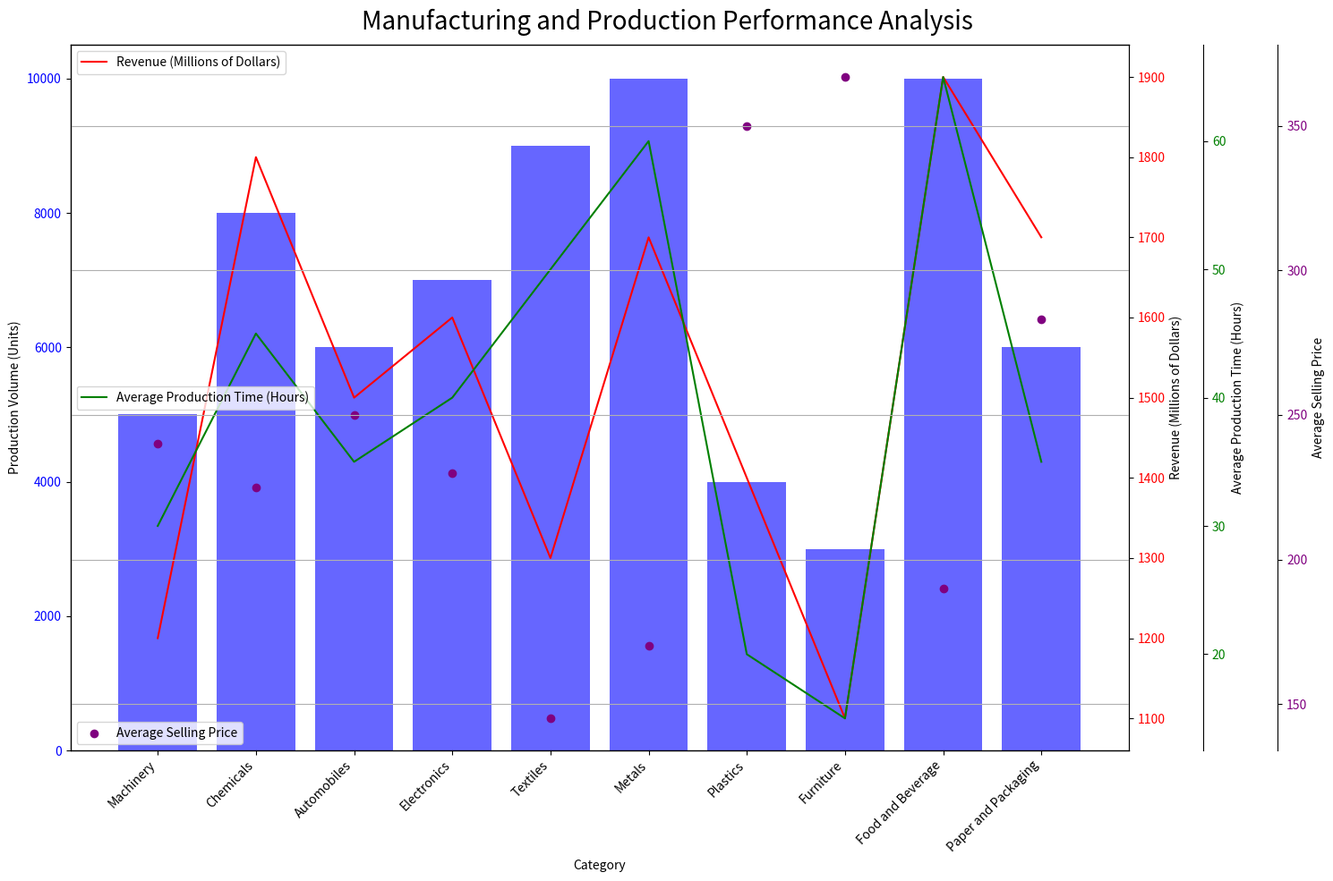

Generate this figure with matplotlib: (Note: this script raises an exception after producing the figure.)
import matplotlib.pyplot as plt
import pandas as pd
import numpy as np
from matplotlib.ticker import AutoLocator

# Define the data
data_labels = ['Production Volume (Units)', 'Revenue (Millions of Dollars)', 'Average Production Time (Hours)', 'Average Selling Price']
line_labels = ['Machinery', 'Chemicals', 'Automobiles', 'Electronics', 'Textiles', 'Metals', 'Plastics', 'Furniture', 'Food and Beverage', 'Paper and Packaging']
data = np.array([[5000, 1200, 30, 240], [8000, 1800, 45, 225], [6000, 1500, 35, 250], [7000, 1600, 40, 230], 
                [9000, 1300, 50, 145], [10000, 1700, 60, 170], [4000, 1400, 20, 350], [3000, 1100, 15, 367],
                [10000, 1900, 65, 190], [6000, 1700, 35, 283]])

fig = plt.figure(figsize=(15, 10))
ax1 = fig.add_subplot(111)

# Plot the data using different plot types
ax1.bar(line_labels, data[:, 0], color='b', alpha=0.6, label=data_labels[0])
ax1.set_ylabel(data_labels[0])
ax1.tick_params(axis='y', labelcolor='b')
ax1.set_xlabel('Category')

ax2 = ax1.twinx()
ax2.plot(line_labels, data[:, 1], color='r', label=data_labels[1])
ax2.set_ylabel(data_labels[1])
ax2.tick_params(axis='y', labelcolor='r')

ax3 = ax1.twinx()
ax3.plot(line_labels, data[:, 2], color='g', label=data_labels[2])
ax3.set_ylabel(data_labels[2])
ax3.spines['right'].set_position(('outward', 60))
ax3.tick_params(axis='y', labelcolor='g')

ax4 = ax1.twinx()
ax4.scatter(line_labels, data[:, 3], color='purple', label=data_labels[3])
ax4.set_ylabel(data_labels[3])
ax4.spines['right'].set_position(('outward', 120))
ax4.tick_params(axis='y', labelcolor='purple')

fig.suptitle('Manufacturing and Production Performance Analysis', fontsize=20)

fig.subplots_adjust(right=0.75)
ax2.legend(loc='upper left')
ax3.legend(loc='center left')
ax4.legend(loc='lower left')

fig.autofmt_xdate(rotation=45, ha='right')
plt.grid(True)
fig.tight_layout()
fig.savefig('/cpfs01/user/yehancheng/workspace/datasets/SimChartV2/demo/multi-axes/png/339_202312311430.png')
plt.close(fig)
